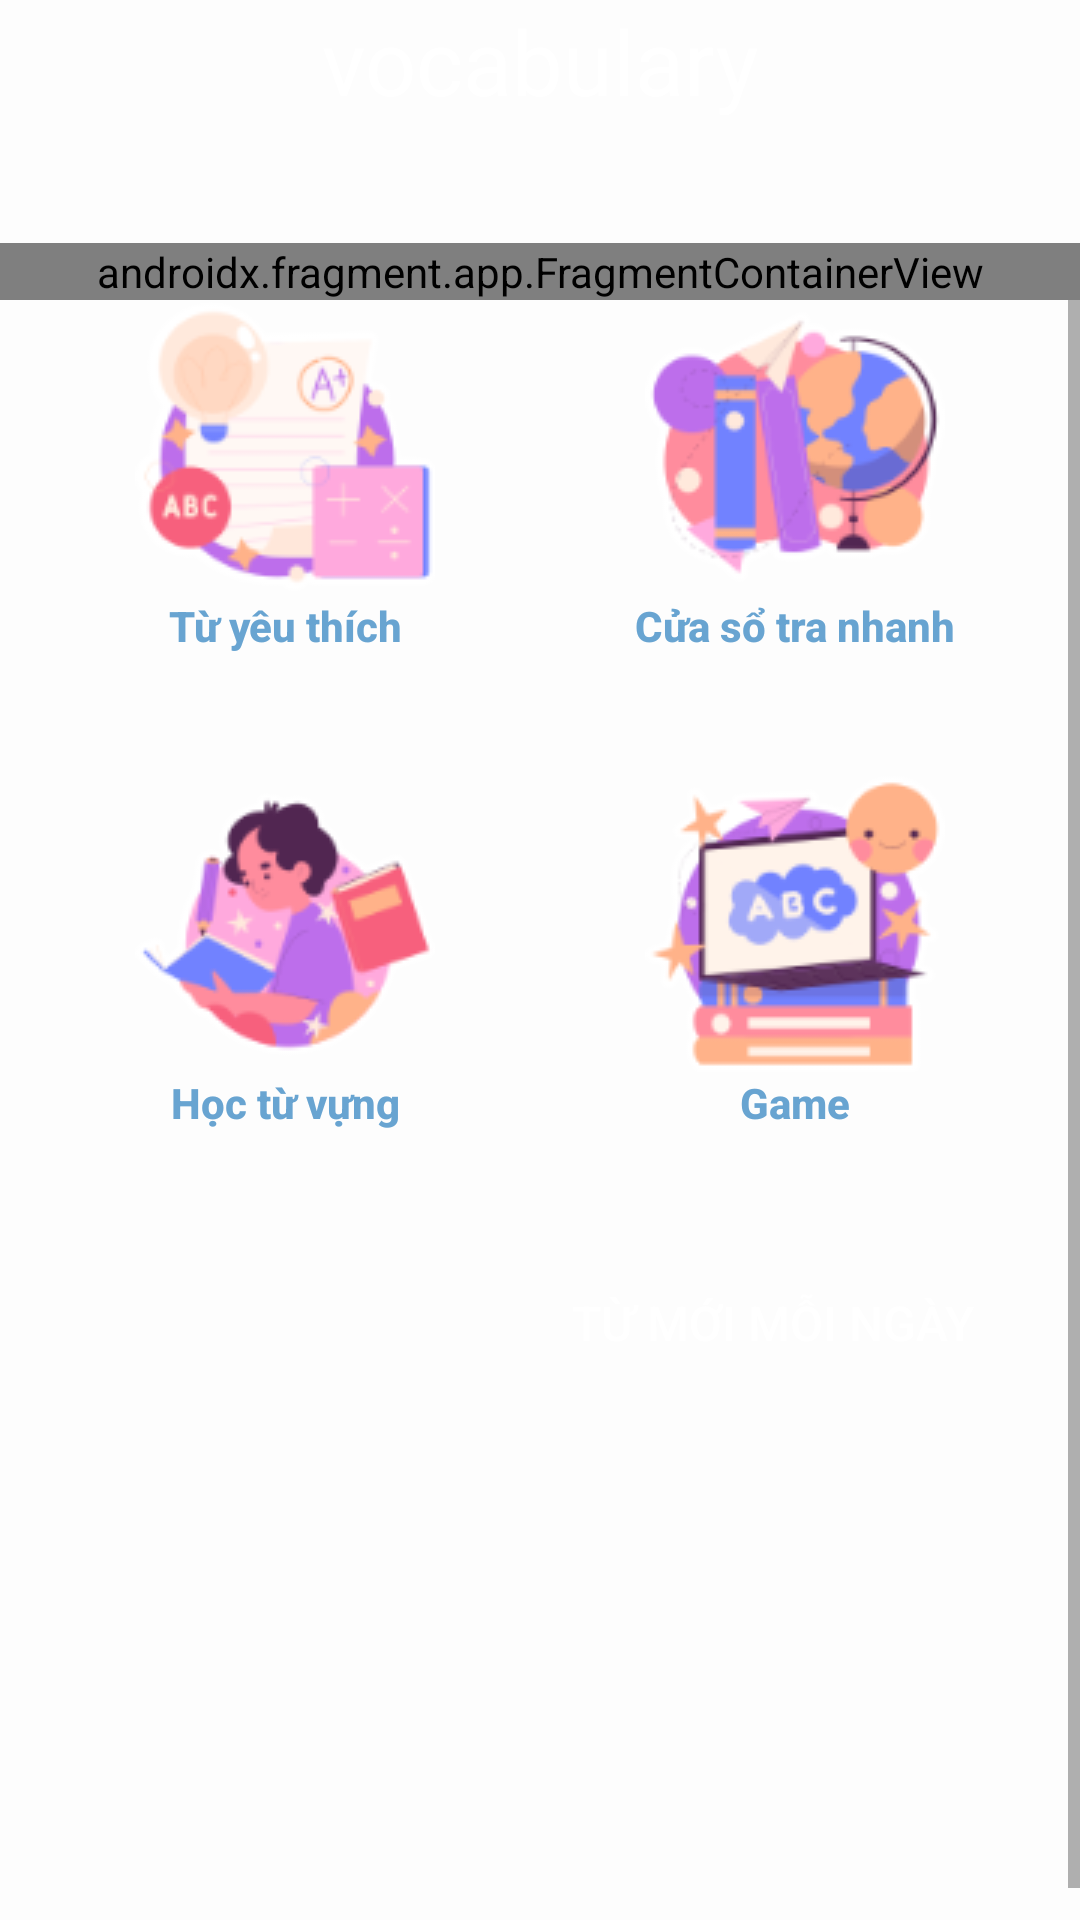

Layout XML and referenced resources for this Android screen:
<!-- AndroidManifest.xml: activity theme Theme.VocabularyApp -->
<!-- res/layout/activity_main.xml -->
<?xml version="1.0" encoding="utf-8"?>
<androidx.constraintlayout.widget.ConstraintLayout xmlns:android="http://schemas.android.com/apk/res/android"
    xmlns:app="http://schemas.android.com/apk/res-auto"
    xmlns:tools="http://schemas.android.com/tools"
    android:layout_width="match_parent"
    android:layout_height="match_parent"
    tools:context=".MainActivity"
    android:background="#74FFFFFF">

    <androidx.constraintlayout.widget.ConstraintLayout
        android:id="@+id/layoutHeader"
        android:layout_width="match_parent"
        android:layout_height="100dp"
        android:background="@drawable/bg_header"
        app:layout_constraintTop_toTopOf="parent">

        <TextView
            android:id="@+id/text_app_name"
            android:layout_width="match_parent"
            android:layout_height="wrap_content"
            android:gravity="center"
            android:text="@string/app_name"
            android:textColor="@color/colorWhite"
            android:textSize="30sp"
            app:layout_constraintStart_toStartOf="parent"
            app:layout_constraintTop_toTopOf="parent" />

        <androidx.fragment.app.FragmentContainerView
            android:id="@+id/fragmentContainerView"
            android:name="com.bignerdranch.android.vocabularyapp.SearchAllFragment"
            android:layout_width="match_parent"
            android:layout_height="wrap_content"
            tools:ignore="MissingConstraints"
            app:layout_constraintBottom_toBottomOf="parent"/>

    </androidx.constraintlayout.widget.ConstraintLayout>

    <ScrollView
        android:layout_width="match_parent"
        android:layout_height="0dp"
        app:layout_constraintBottom_toBottomOf="parent"
        app:layout_constraintEnd_toEndOf="parent"
        app:layout_constraintTop_toBottomOf="@id/layoutHeader"
        app:layout_constraintVertical_bias="0.0">

        <androidx.constraintlayout.widget.ConstraintLayout

            android:layout_width="match_parent"
            android:layout_height="wrap_content"
            android:layout_gravity="center">

                <Button
                    android:id="@+id/btn_fav_word"
                    android:layout_width="150dp"
                    android:layout_height="wrap_content"
                    android:gravity="center"
                    android:drawableTop="@drawable/img_btn_fav"
                    android:background="@drawable/bg_shadow"
                    android:text="@string/btn_fav_word"
                    android:padding="10dp"
                    android:elevation="5dp"
                    android:textAllCaps="false"
                    android:textColor="#68A4D1"
                    android:textSize="14sp"
                    android:textStyle="bold"
                    app:layout_constraintDimensionRatio="H,1:1"
                    app:layout_constraintEnd_toStartOf="@id/btn_looking"
                    app:layout_constraintStart_toStartOf="parent"
                    app:layout_constraintTop_toTopOf="parent"/>

                <Button
                    android:id="@+id/btn_looking"
                    android:layout_width="150dp"
                    android:layout_height="wrap_content"
                    android:gravity="center"
                    android:text="@string/btn_translate_quick"
                    android:padding="10dp"
                    android:drawableTop="@drawable/img_btn_looking"
                    android:background="@drawable/bg_shadow"
                    android:textColor="#68A4D1"
                    android:textSize="14sp"
                    android:textAllCaps="false"
                    android:textStyle="bold"
                    app:layout_constraintDimensionRatio="H,1:1"
                    app:layout_constraintEnd_toEndOf="parent"
                    app:layout_constraintStart_toEndOf="@id/btn_fav_word"
                    app:layout_constraintTop_toTopOf="parent"/>

                <Button
                    android:id="@+id/btn_learn_word"
                    android:layout_width="150dp"
                    android:layout_height="wrap_content"
                    android:gravity="center"
                    android:text="@string/btn_learn"
                    android:padding="10dp"
                    android:layout_marginTop="20dp"
                    android:drawableTop="@drawable/img_btn_learn"
                    android:background="@drawable/bg_shadow"
                    android:textColor="#68A4D1"
                    android:textSize="14sp"
                    android:textAllCaps="false"
                    android:textStyle="bold"
                    app:layout_constraintDimensionRatio="H,1:1"
                    app:layout_constraintEnd_toStartOf="@id/btn_looking"
                    app:layout_constraintStart_toStartOf="parent"
                    app:layout_constraintTop_toBottomOf="@id/btn_fav_word"/>

                <Button
                    android:id="@+id/btn_game_main"
                    android:layout_width="150dp"
                    android:layout_height="wrap_content"
                    android:gravity="center"
                    android:text="@string/btn_game"
                    android:padding="10dp"
                    android:layout_marginTop="20dp"
                    android:drawableTop="@drawable/img_btn_game"
                    android:background="@drawable/bg_shadow"
                    android:textColor="#68A4D1"
                    android:textSize="14sp"
                    android:textAllCaps="false"
                    android:textStyle="bold"
                    app:layout_constraintDimensionRatio="H,1:1"
                    app:layout_constraintEnd_toEndOf="parent"
                    app:layout_constraintStart_toEndOf="@id/btn_fav_word"
                    app:layout_constraintTop_toBottomOf="@id/btn_looking" />


            <androidx.constraintlayout.widget.ConstraintLayout
                android:layout_width="0dp"
                android:layout_height="220dp"
                android:layout_marginTop="24dp"
                android:layout_marginBottom="20dp"
                android:background="@drawable/bg_shadow"
                android:elevation="6dp"
                android:padding="10dp"
                app:layout_constraintBottom_toBottomOf="parent"
                app:layout_constraintEnd_toEndOf="@id/btn_game_main"
                app:layout_constraintHorizontal_bias="0.0"
                app:layout_constraintStart_toStartOf="@id/btn_fav_word"
                app:layout_constraintTop_toBottomOf="@id/btn_learn_word"
                app:layout_constraintVertical_bias="1.0">

                <Button
                    android:id="@+id/new_word_refresh"
                    android:layout_width="wrap_content"
                    android:layout_height="40dp"
                    android:background="@drawable/bg_txt_new_words"
                    android:paddingStart="5dp"
                    android:paddingEnd="5dp"
                    android:text="@string/lv_new_words"
                    android:textColor="@color/white"
                    android:textSize="16sp"
                    app:layout_constraintEnd_toEndOf="parent"
                    app:layout_constraintTop_toTopOf="parent" />

                <ListView
                    android:id="@+id/list_new_word"
                    android:layout_width="fill_parent"
                    android:layout_height="wrap_content"
                    android:padding="5dp"
                    android:divider="@color/black"
                    android:dividerHeight="1dp"
                    android:ellipsize="end"
                    android:listSelector="#7FBFEE"
                    app:layout_constraintTop_toBottomOf="@id/new_word_refresh"
                    tools:ignore="MissingConstraints" />

            </androidx.constraintlayout.widget.ConstraintLayout>

        </androidx.constraintlayout.widget.ConstraintLayout>

    </ScrollView>

</androidx.constraintlayout.widget.ConstraintLayout>
<!-- resources referenced by this layout -->
<resources>
  <color name="black">#FF000000</color>
  <color name="colorWhite">#FFFFFF</color>
  <color name="white">#FFFFFFFF</color>
  <!-- drawable img_btn_fav: png bitmap (drawable, 9070 bytes) -->
  <!-- drawable img_btn_game: png bitmap (drawable, 10798 bytes) -->
  <!-- drawable img_btn_learn: png bitmap (drawable, 9669 bytes) -->
  <!-- drawable img_btn_looking: png bitmap (drawable, 11381 bytes) -->
  <string name="app_name">vocabulary</string>
  <string name="btn_fav_word">Từ yêu thích</string>
  <string name="btn_game">Game</string>
  <string name="btn_learn">Học từ vựng</string>
  <string name="btn_translate_quick">Cửa sổ tra nhanh</string>
  <string name="lv_new_words">Từ mới mỗi ngày</string>
  <style name="Theme.VocabularyApp" parent="Theme.AppCompat.DayNight">
          
          <item name="colorPrimary">@color/purple_500</item>
          <item name="colorPrimaryVariant">#512DA8</item>
          <item name="colorOnPrimary">@color/white</item>
          
          <item name="colorSecondary">@color/teal_200</item>
          <item name="colorSecondaryVariant">@color/teal_700</item>
          <item name="colorOnSecondary">@color/purple_700</item>
          <item name="titleTextColor">@color/white</item>
          <item name="actionMenuTextColor">@color/white</item>
          <item name="android:textColorPrimary">@color/black</item>
  
          <item name="android:statusBarColor" tools:targetApi="l">?attr/colorPrimaryVariant</item>
          <item name="android:windowNoTitle">true</item>
          <item name="android:windowFullscreen">true</item>
      </style>
  <color name="purple_500">#FF6200EE</color>
  <color name="teal_200">#FF03DAC5</color>
  <color name="teal_700">#FF018786</color>
  <color name="purple_700">#7FBFEE</color>
</resources>
